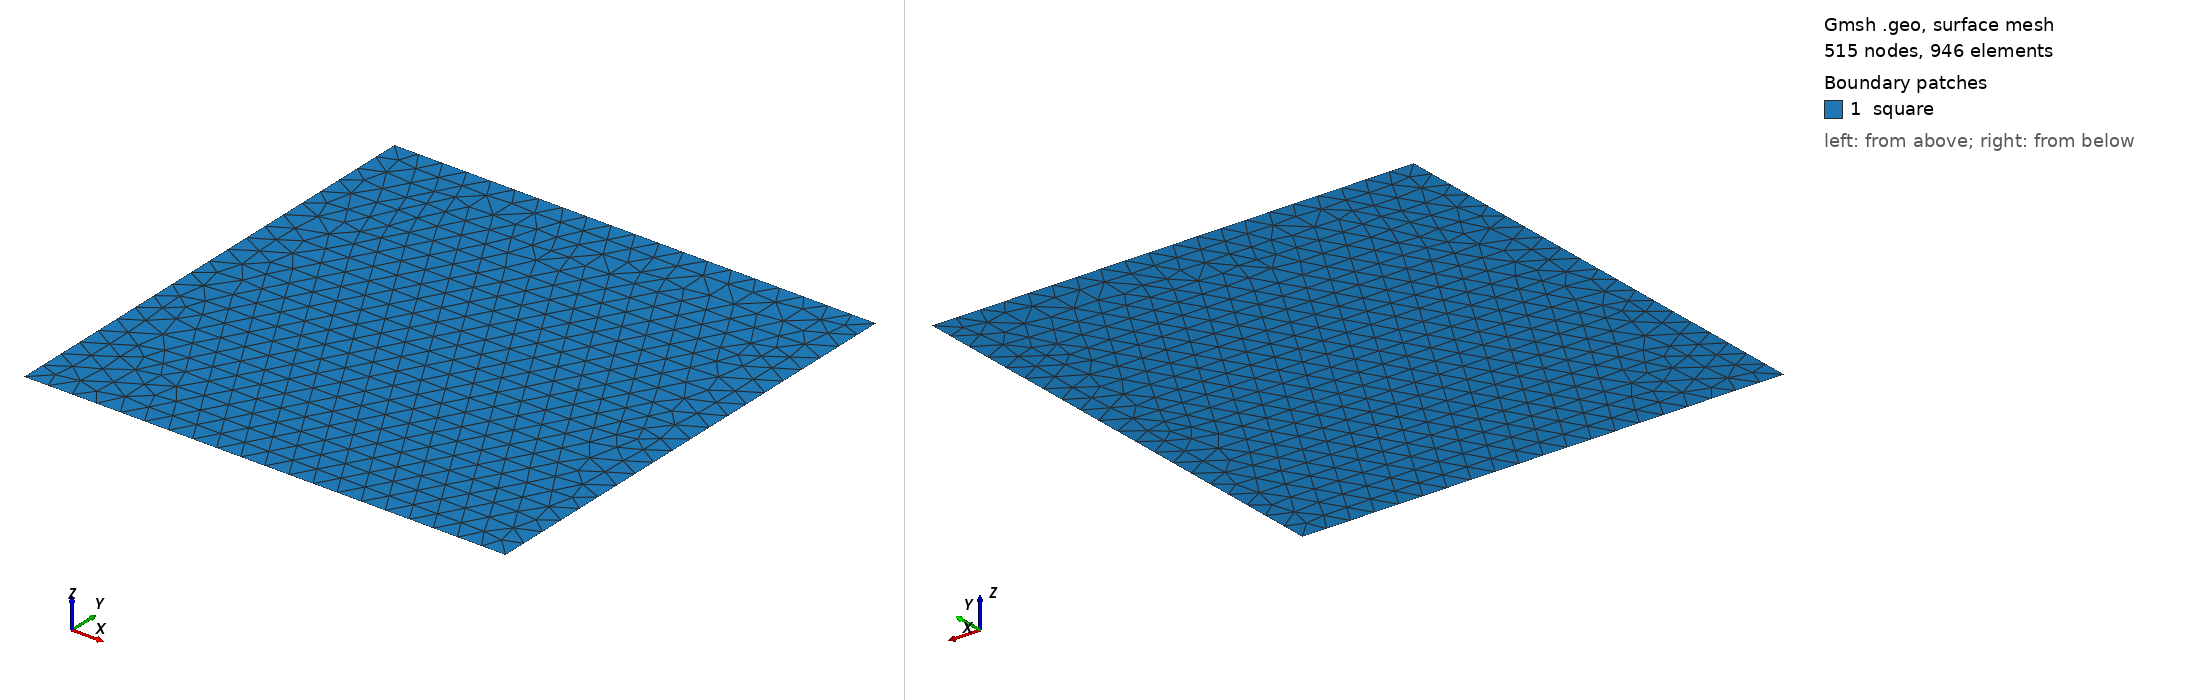

Gmsh geometry script, surface-meshed: 515 nodes, 946 surface elements. Boundary patches (legend numbers): 1 square. Left view from above one corner, right view from below the opposite corner. Legend entries are the model's physical surfaces. The drawing asked Gmsh for element sizes between 1% and 20% of the model's largest extent; the script's own settings can give other sizes.

=== square.geo (drawn) ===
lc =0.1;
a=1;

Point(1) = {  0,  0, 0, lc};
Point(2) = { -a, -a, 0, lc};
Point(3) = { +a, -a, 0, lc};
Point(4) = { +a, +a, 0, lc};
Point(5) = { -a, +a, 0, lc};

Line(11) = {2, 3};
Line(12) = {3, 4};
Line(13) = {4, 5};
Line(14) = {5, 2};
Line Loop(15) = {13, 14, 11, 12};
Plane Surface(16) = {15};

//+
Physical Surface("square", 17) = {16};
//+
Physical Curve("top", 18) = {13};
//+
Physical Curve("down", 19) = {11};
//+
Physical Curve("left", 20) = {14};
//+
Physical Curve("right", 21) = {12};
